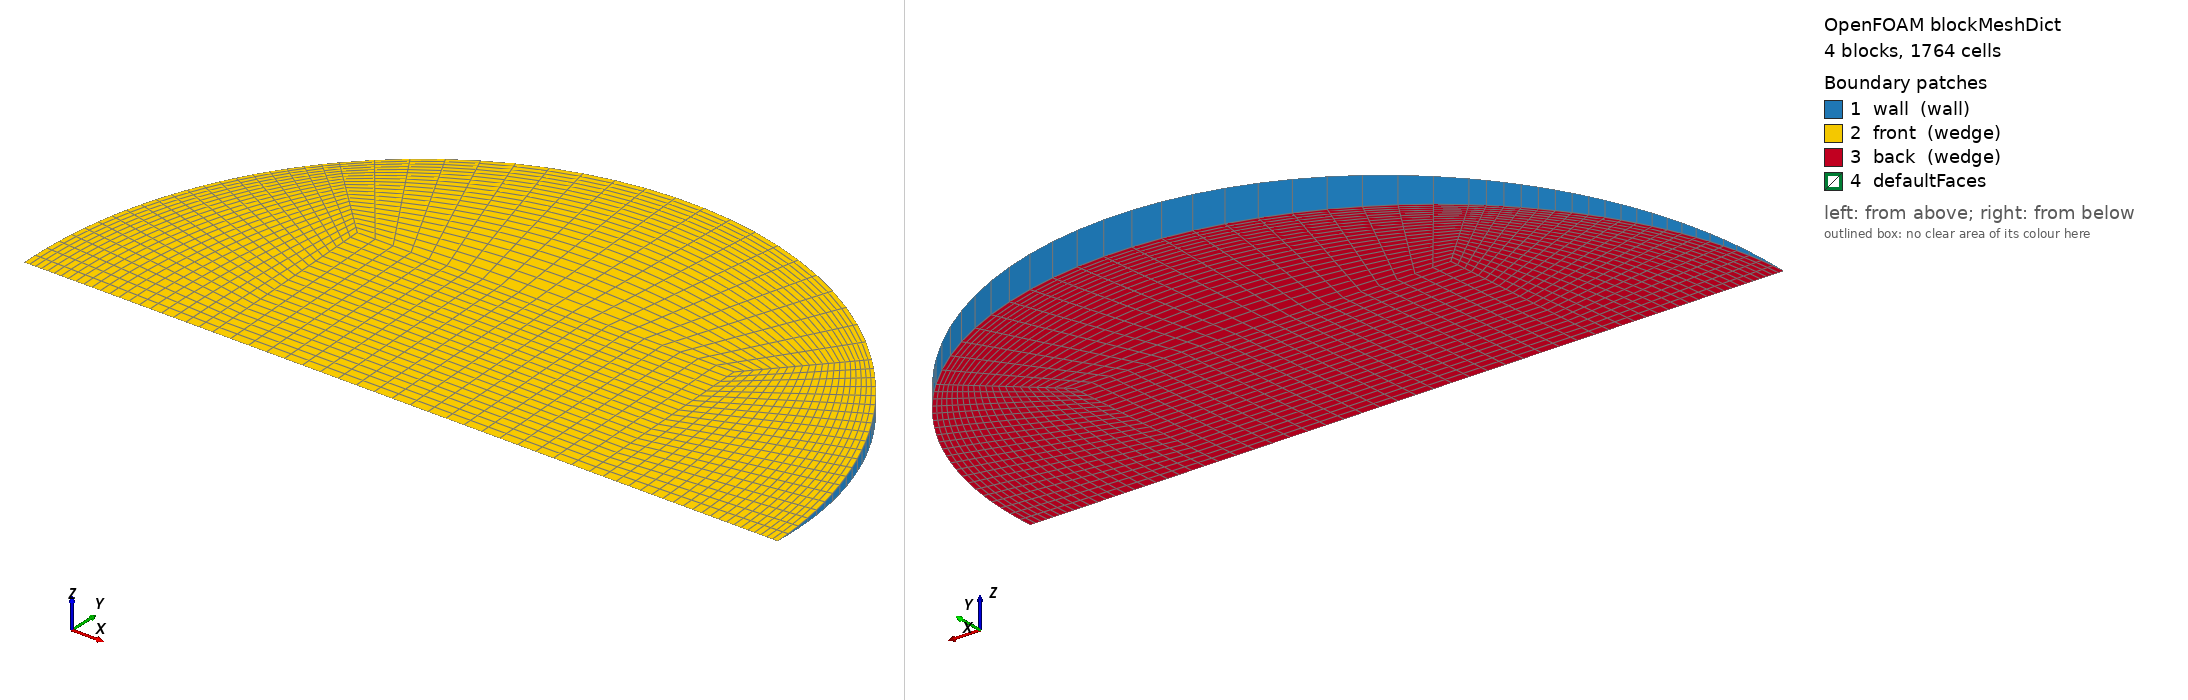

OpenFOAM case: the mesh blockMesh builds from blockMeshDict, 4 block(s), 1764 cells. Boundary patches (legend numbers): 1 wall (wall), 2 front (wedge), 3 back (wedge), 4 defaultFaces. Left view from above one corner, right view from below the opposite corner. Boundary conditions: 1 field file(s) under 0/; 3 of 4 drawn patches have an entry in a shipped field file.

=== system/blockMeshDict ===
/*--------------------------------*- C++ -*----------------------------------*\
  =========                 |
  \\      /  F ield         | OpenFOAM: The Open Source CFD Toolbox
   \\    /   O peration     | Objective 2 (Rajasthan) PCM capsule CFD
    \\  /    A nd           | generated by make_case.py -- edit the generator,
     \\/     M anipulation  | not this file
\*---------------------------------------------------------------------------*/
FoamFile
{
    version     2.0;
    format      ascii;
    class       dictionary;
    object      blockMeshDict;
}
// * * * * * * * * * * * * * * * * * * * * * * * * * * * * * * * * * * * * * //

scale   1;
vertices
(
    (-0.0170190172 0 -0)
    (0.0170190172 0 -0)
    (0.0170190172 0.0170028188 -0.000742359102)
    (-0.0170190172 0.0170028188 -0.000742359102)
    (0.0170190172 0.0170028188 0.000742359102)
    (-0.0170190172 0.0170028188 0.000742359102)
    (0.0340380343 0 -0)
    (0.0240685249 0.024045617 -0.00104985431)
    (0.0240685249 0.024045617 0.00104985431)
    (-0.0240685249 0.024045617 -0.00104985431)
    (-0.0240685249 0.024045617 0.00104985431)
    (-0.0340380343 0 -0)
);

blocks
(
    // core
    hex (0 1 2 3 0 1 4 5) (21 21 1) simpleGrading (1 1 1)
    // right
    hex (1 6 7 2 1 6 8 4) (21 21 1) simpleGrading (0.4 1 1)
    // top
    hex (3 2 7 9 5 4 8 10) (21 21 1) simpleGrading (1 0.4 1)
    // left
    hex (11 0 3 9 11 0 5 10) (21 21 1) simpleGrading (2.5 1 1)
);

edges
(
    arc 6 7 (0.0314470432 0.0130133941 -0.000568177058)
    arc 6 8 (0.0314470432 0.0130133941 0.000568177058)
    arc 7 9 (2.08422849e-18 0.0340056376 -0.0014847182)
    arc 8 10 (2.08422849e-18 0.0340056376 0.0014847182)
    arc 9 11 (-0.0314470432 0.0130133941 -0.000568177058)
    arc 10 11 (-0.0314470432 0.0130133941 0.000568177058)
);

boundary
(
    wall
    {
        type wall;
        faces
        (
            (6 7 8 6)
            (7 9 10 8)
            (9 11 11 10)
        );
    }
    front
    {
        type wedge;
        faces
        (
            (0 1 4 5)
            (1 6 8 4)
            (5 4 8 10)
            (11 0 5 10)
        );
    }
    back
    {
        type wedge;
        faces
        (
            (0 1 2 3)
            (1 6 7 2)
            (3 2 7 9)
            (11 0 3 9)
        );
    }
);

mergePatchPairs
(
);

// ************************************************************************* //


=== 0/T ===
/*--------------------------------*- C++ -*----------------------------------*\
  =========                 |
  \\      /  F ield         | OpenFOAM: The Open Source CFD Toolbox
   \\    /   O peration     | Objective 2 (Rajasthan) PCM capsule CFD
    \\  /    A nd           | generated by make_case.py -- edit the generator,
     \\/     M anipulation  | not this file
\*---------------------------------------------------------------------------*/
FoamFile
{
    version     2.0;
    format      ascii;
    class       volScalarField;
    object      T;
}
// * * * * * * * * * * * * * * * * * * * * * * * * * * * * * * * * * * * * * //


dimensions      [0 0 0 1 0 0 0];
internalField   uniform 302.95;

boundaryField
{
    wall
    {
        type            externalWallHeatFluxTemperature;
        mode            coefficient;
        Ta              constant 342.104;
        h               constant 180.029;
        thicknessLayers (0.0008);
        kappaLayers     (205);
        kappaMethod     fluidThermo;
        value           uniform 302.95;
    }
    front { type wedge; }
    back  { type wedge; }
}

// ************************************************************************* //
